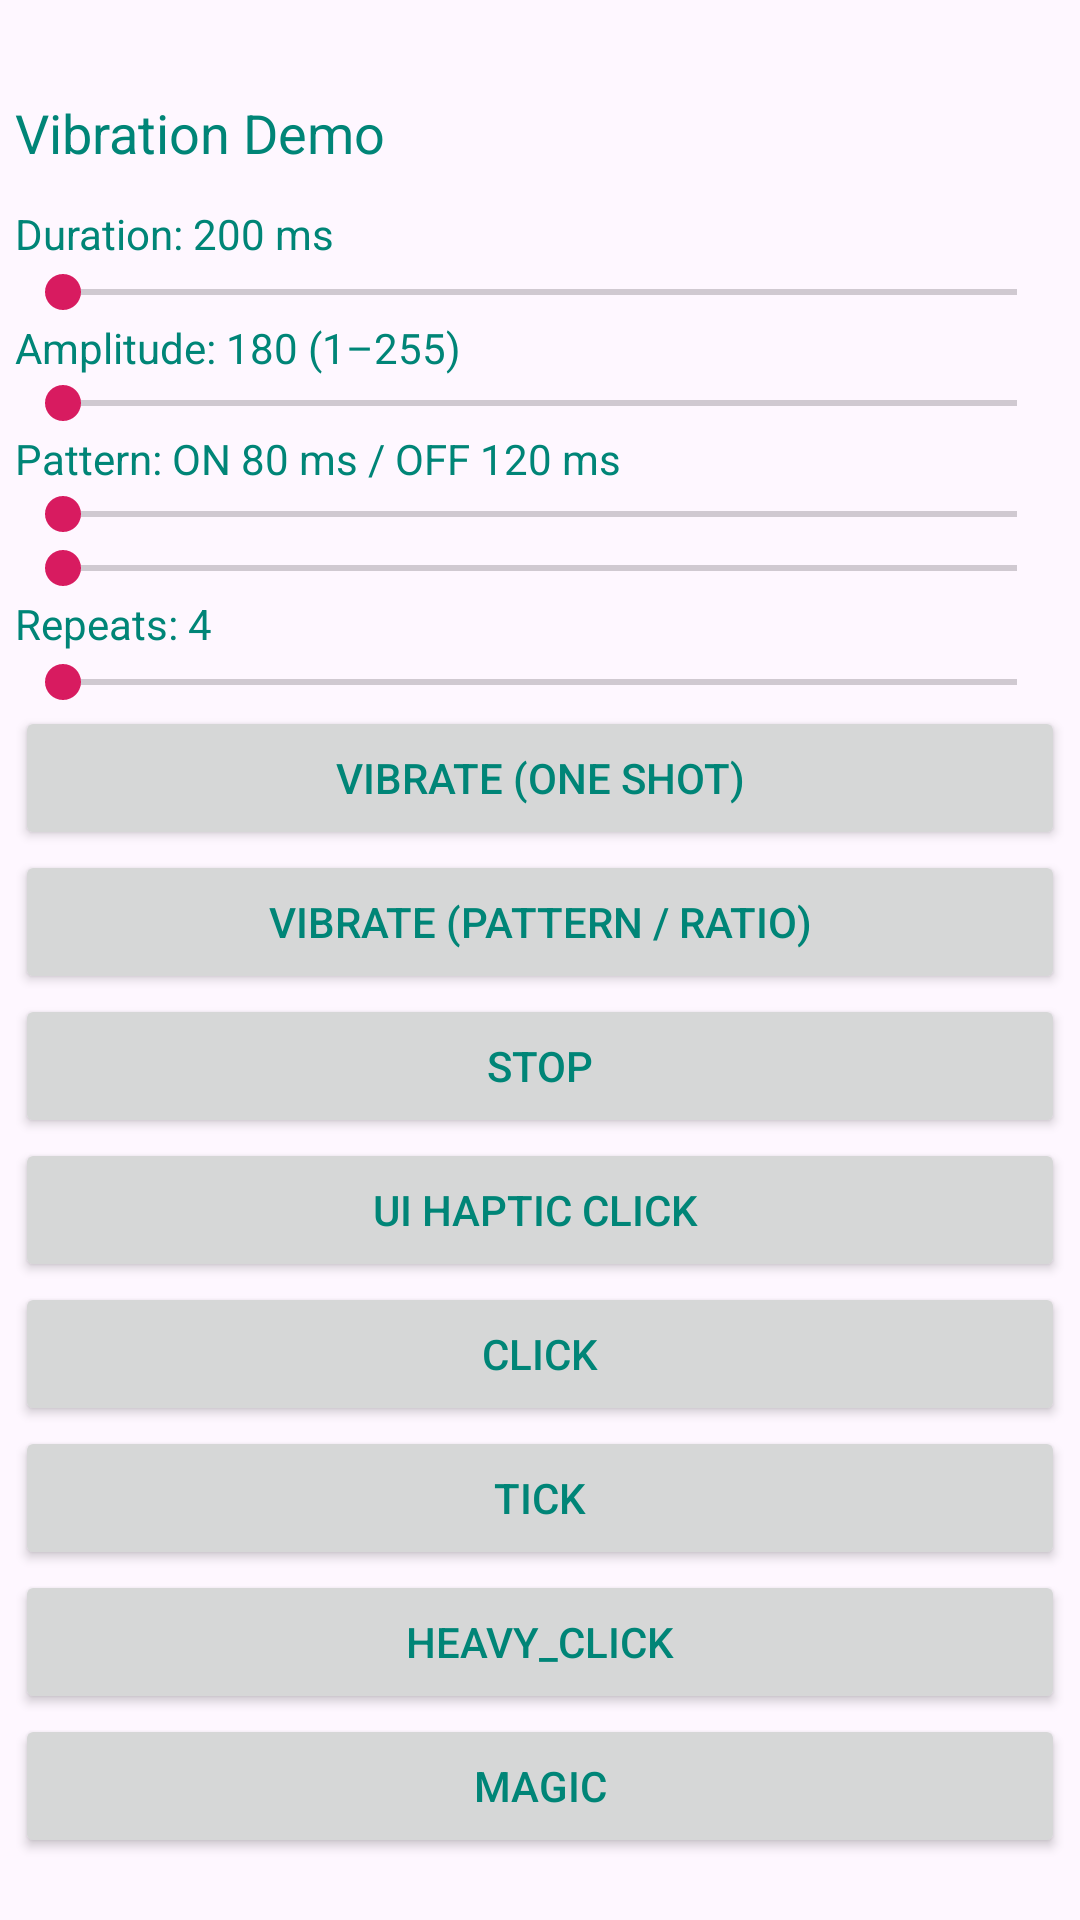

The Android layout XML behind this screen, and the referenced resources:
<!-- AndroidManifest.xml: application theme Theme.AndroidDev -->
<!-- res/layout/activity_vibration.xml -->
<?xml version="1.0" encoding="utf-8"?>
<androidx.constraintlayout.widget.ConstraintLayout xmlns:android="http://schemas.android.com/apk/res/android"
    xmlns:app="http://schemas.android.com/apk/res-auto"
    xmlns:tools="http://schemas.android.com/tools"
    android:id="@+id/linearLayout2"
    android:layout_width="match_parent"
    android:layout_height="match_parent">

    <TextView
        android:id="@+id/tvInfo"
        android:layout_width="match_parent"
        android:layout_height="wrap_content"
        android:layout_marginLeft="5sp"
        android:layout_marginTop="32dp"
        android:layout_marginRight="5sp"
        android:paddingBottom="12dp"
        android:text="Vibration Demo"
        android:textSize="18sp"
        app:layout_constraintBottom_toTopOf="@+id/tvDuration"
        app:layout_constraintEnd_toEndOf="parent"
        app:layout_constraintStart_toStartOf="parent"
        app:layout_constraintTop_toTopOf="parent" />

    <TextView
        android:id="@+id/tvDuration"
        android:layout_width="match_parent"
        android:layout_height="wrap_content"
        android:layout_marginLeft="5sp"
        android:layout_marginRight="5sp"
        android:layout_marginBottom="1dp"
        android:text="Duration: 200 ms"
        app:layout_constraintBottom_toTopOf="@+id/sbDuration"
        app:layout_constraintEnd_toEndOf="parent"
        app:layout_constraintStart_toStartOf="parent"
        app:layout_constraintTop_toBottomOf="@+id/tvInfo" />

    <SeekBar
        android:id="@+id/sbDuration"
        android:layout_width="match_parent"
        android:layout_height="wrap_content"
        android:layout_marginLeft="5sp"
        android:layout_marginRight="5sp"
        android:max="2000"
        app:layout_constraintBottom_toTopOf="@+id/tvAmplitude"
        app:layout_constraintEnd_toEndOf="parent"
        app:layout_constraintStart_toStartOf="parent"
        app:layout_constraintTop_toBottomOf="@+id/tvDuration" />

    <TextView
        android:id="@+id/tvAmplitude"
        android:layout_width="match_parent"
        android:layout_height="wrap_content"
        android:layout_marginLeft="5sp"
        android:layout_marginRight="5sp"
        android:text="Amplitude: 180 (1–255)"
        app:layout_constraintBottom_toTopOf="@+id/sbAmplitude"
        app:layout_constraintEnd_toEndOf="parent"
        app:layout_constraintStart_toStartOf="parent"
        app:layout_constraintTop_toBottomOf="@+id/sbDuration" />

    <SeekBar
        android:id="@+id/sbAmplitude"
        android:layout_width="match_parent"
        android:layout_height="wrap_content"
        android:layout_marginLeft="5sp"
        android:layout_marginRight="5sp"
        android:max="255"
        app:layout_constraintBottom_toTopOf="@+id/tvOnOff"
        app:layout_constraintEnd_toEndOf="parent"
        app:layout_constraintStart_toStartOf="parent"
        app:layout_constraintTop_toBottomOf="@+id/tvAmplitude" />

    <TextView
        android:id="@+id/tvOnOff"
        android:layout_width="match_parent"
        android:layout_height="wrap_content"
        android:layout_marginLeft="5sp"
        android:layout_marginRight="5sp"
        android:text="Pattern: ON 80 ms / OFF 120 ms"
        app:layout_constraintBottom_toTopOf="@+id/sbOn"
        app:layout_constraintEnd_toEndOf="parent"
        app:layout_constraintStart_toStartOf="parent"
        app:layout_constraintTop_toBottomOf="@+id/sbAmplitude" />

    <SeekBar
        android:id="@+id/sbOn"
        android:layout_width="match_parent"
        android:layout_height="wrap_content"
        android:layout_marginLeft="5sp"
        android:layout_marginRight="5sp"
        android:max="500"
        app:layout_constraintBottom_toTopOf="@+id/sbOff"
        app:layout_constraintEnd_toEndOf="parent"
        app:layout_constraintStart_toStartOf="parent"
        app:layout_constraintTop_toBottomOf="@+id/tvOnOff" />

    <SeekBar
        android:id="@+id/sbOff"
        android:layout_width="match_parent"
        android:layout_height="wrap_content"
        android:layout_marginLeft="5sp"
        android:layout_marginRight="5sp"
        android:max="500"
        app:layout_constraintBottom_toTopOf="@+id/tvRepeats"
        app:layout_constraintEnd_toEndOf="parent"
        app:layout_constraintStart_toStartOf="parent"
        app:layout_constraintTop_toBottomOf="@+id/sbOn" />

    <TextView
        android:id="@+id/tvRepeats"
        android:layout_width="match_parent"
        android:layout_height="wrap_content"
        android:layout_marginLeft="5sp"
        android:layout_marginRight="5sp"
        android:layout_marginBottom="18dp"
        android:text="Repeats: 4"
        app:layout_constraintBottom_toTopOf="@+id/btnOneShot"
        app:layout_constraintEnd_toEndOf="parent"
        app:layout_constraintStart_toStartOf="parent"
        app:layout_constraintTop_toBottomOf="@+id/sbOff" />

    <SeekBar
        android:id="@+id/sbRepeats"
        android:layout_width="match_parent"
        android:layout_height="wrap_content"
        android:layout_marginLeft="5sp"
        android:layout_marginTop="1dp"
        android:layout_marginRight="5sp"
        android:max="20"
        app:layout_constraintEnd_toEndOf="parent"
        app:layout_constraintStart_toStartOf="parent"
        app:layout_constraintTop_toBottomOf="@+id/tvRepeats" />

    <Button
        android:id="@+id/btnOneShot"
        android:layout_width="match_parent"
        android:layout_height="wrap_content"
        android:layout_marginLeft="5sp"
        android:layout_marginRight="5sp"
        android:text="Vibrate (One Shot)"
        app:layout_constraintBottom_toTopOf="@+id/btnPattern"
        app:layout_constraintEnd_toEndOf="parent"
        app:layout_constraintStart_toStartOf="parent"
        app:layout_constraintTop_toBottomOf="@+id/tvRepeats" />

    <Button
        android:id="@+id/btnPattern"
        android:layout_width="match_parent"
        android:layout_height="wrap_content"
        android:layout_marginLeft="5sp"
        android:layout_marginRight="5sp"
        android:text="Vibrate (Pattern / Ratio)"
        app:layout_constraintBottom_toTopOf="@+id/btnStop"
        app:layout_constraintEnd_toEndOf="parent"
        app:layout_constraintStart_toStartOf="parent"
        app:layout_constraintTop_toBottomOf="@+id/btnOneShot" />

    <Button
        android:id="@+id/btnStop"
        android:layout_width="match_parent"
        android:layout_height="wrap_content"
        android:layout_marginLeft="5sp"
        android:layout_marginRight="5sp"
        android:text="STOP"
        app:layout_constraintBottom_toTopOf="@+id/btnHapticClick"
        app:layout_constraintEnd_toEndOf="parent"
        app:layout_constraintStart_toStartOf="parent"
        app:layout_constraintTop_toBottomOf="@+id/btnPattern" />

    <Button
        android:id="@+id/btnHapticClick"
        android:layout_width="match_parent"
        android:layout_height="wrap_content"
        android:layout_marginLeft="5sp"
        android:layout_marginRight="5sp"
        android:text="UI Haptic Click "
        app:layout_constraintBottom_toTopOf="@+id/btnClick"
        app:layout_constraintEnd_toEndOf="parent"
        app:layout_constraintStart_toStartOf="parent"
        app:layout_constraintTop_toBottomOf="@+id/btnStop" />

    <Button
        android:id="@+id/btnClick"
        android:layout_width="match_parent"
        android:layout_height="wrap_content"
        android:layout_marginLeft="5sp"
        android:layout_marginRight="5sp"
        android:text="CLICK"
        app:layout_constraintBottom_toTopOf="@+id/btnTick"
        app:layout_constraintEnd_toEndOf="parent"
        app:layout_constraintStart_toStartOf="parent"
        app:layout_constraintTop_toBottomOf="@+id/btnHapticClick" />

    <Button
        android:id="@+id/btnTick"
        android:layout_width="match_parent"
        android:layout_height="wrap_content"
        android:layout_marginLeft="5sp"
        android:layout_marginRight="5sp"
        android:text="TICK"
        app:layout_constraintBottom_toTopOf="@+id/btnHeavyClick"
        app:layout_constraintEnd_toEndOf="parent"
        app:layout_constraintStart_toStartOf="parent"
        app:layout_constraintTop_toBottomOf="@+id/btnClick" />

    <Button
        android:id="@+id/btnHeavyClick"
        android:layout_width="match_parent"
        android:layout_height="wrap_content"
        android:layout_marginLeft="5sp"
        android:layout_marginRight="5sp"
        android:text="HEAVY_CLICK"
        app:layout_constraintBottom_toTopOf="@+id/btnMagic"
        app:layout_constraintEnd_toEndOf="parent"
        app:layout_constraintStart_toStartOf="parent"
        app:layout_constraintTop_toBottomOf="@+id/btnTick" />

    <Button
        android:id="@+id/btnMagic"
        android:layout_width="match_parent"
        android:layout_height="wrap_content"
        android:layout_marginLeft="5sp"
        android:layout_marginRight="5sp"
        android:layout_marginBottom="45dp"
        android:text="MAGIC"
        app:layout_constraintBottom_toTopOf="@+id/btn_retour"
        app:layout_constraintEnd_toEndOf="parent"
        app:layout_constraintStart_toStartOf="parent"
        app:layout_constraintTop_toBottomOf="@+id/btnHeavyClick" />

    <Button
        android:id="@+id/btn_retour"
        android:layout_width="90dp"
        android:layout_height="0dp"
        android:layout_marginStart="160dp"
        android:layout_marginBottom="153dp"
        android:backgroundTint="#00FFFFFF"
        android:padding="0sp"
        android:text="."
        app:icon="@drawable/retour"
        app:iconPadding="0dp"
        app:iconSize="90dp"
        app:iconTint="#FF9122"
        app:layout_constraintBottom_toBottomOf="parent"
        app:layout_constraintStart_toStartOf="parent"
        app:layout_constraintTop_toBottomOf="@+id/btnMagic"
        app:strokeColor="#696A1E"
        app:strokeWidth="2dp" />
</androidx.constraintlayout.widget.ConstraintLayout>
<!-- resources referenced by this layout -->
<resources>
  <style name="Theme.AndroidDev" parent="Base.Theme.AndroidDev" />
  <style name="Base.Theme.AndroidDev" parent="Theme.Material3.DayNight">
          
          
          <item name="colorPrimary">@color/colorPrimary</item>
          <item name="colorPrimaryDark">@color/colorPrimaryDark</item>
          <item name="colorAccent">@color/colorAccent</item>
          <item name="android:textColor">@color/colorPrimary</item>
      </style>
  <color name="colorPrimary">#008577</color>
  <color name="colorPrimaryDark">#00574B</color>
  <color name="colorAccent">#D81B60</color>
</resources>
